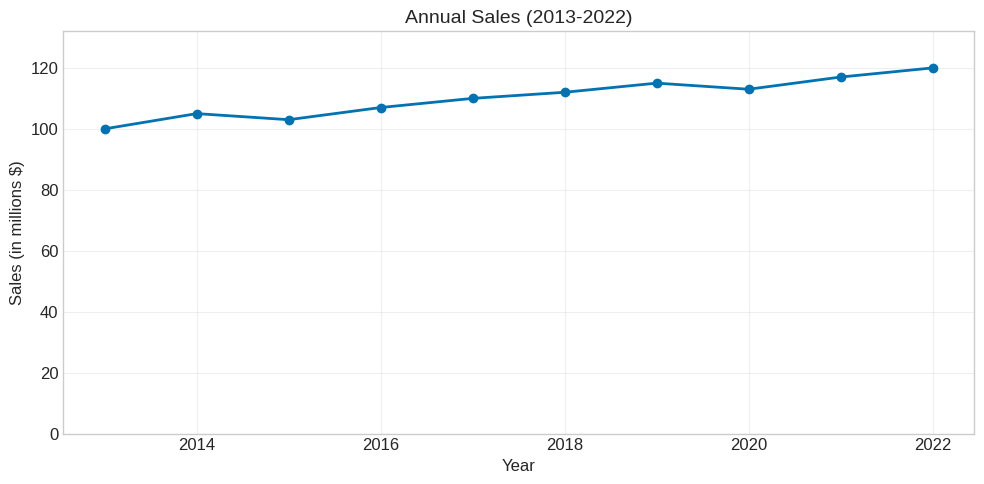
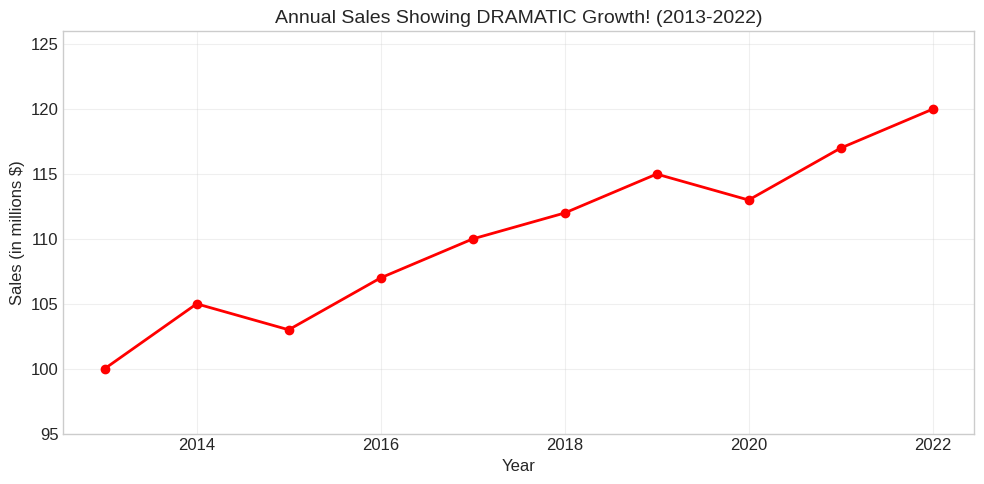
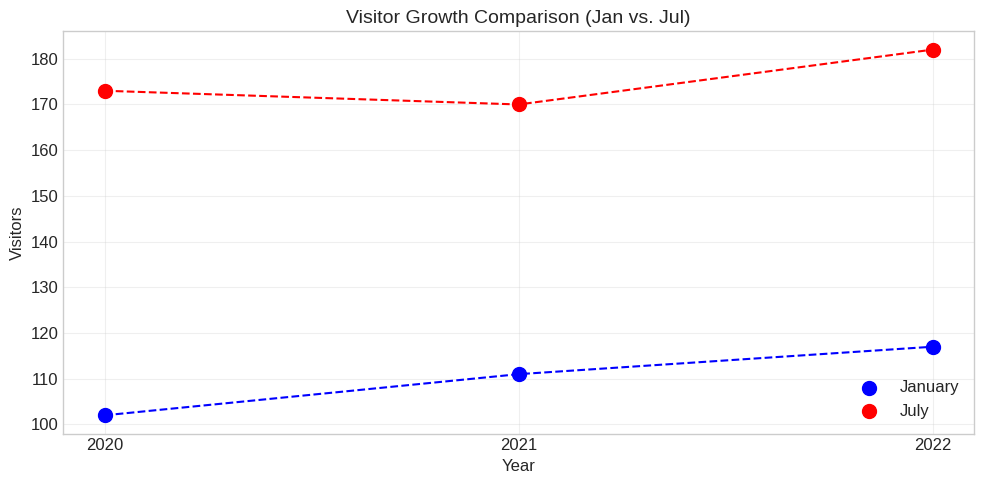
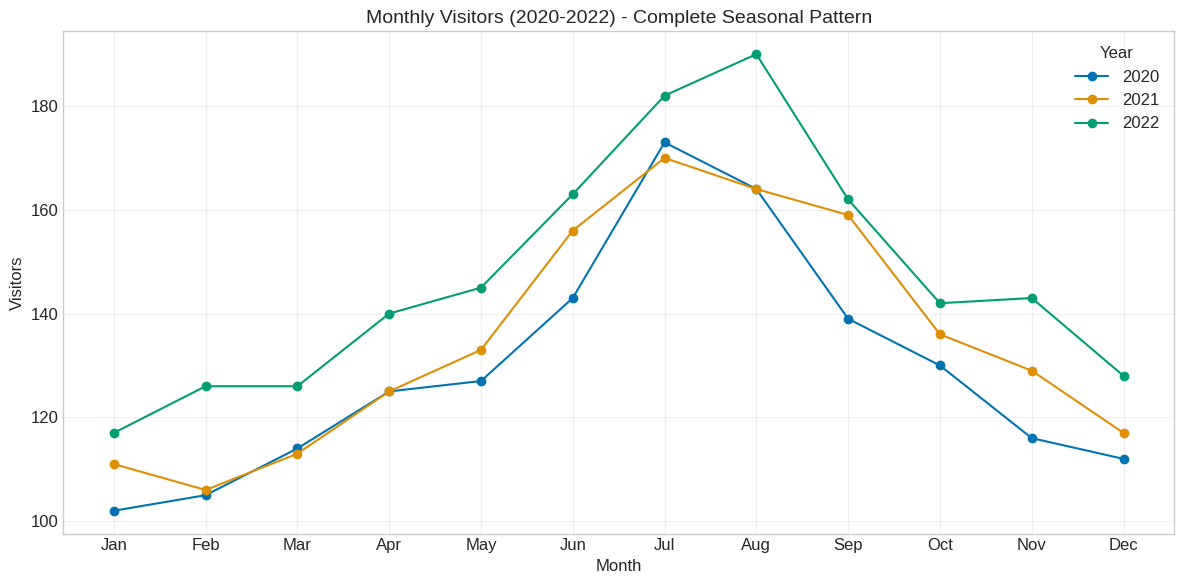
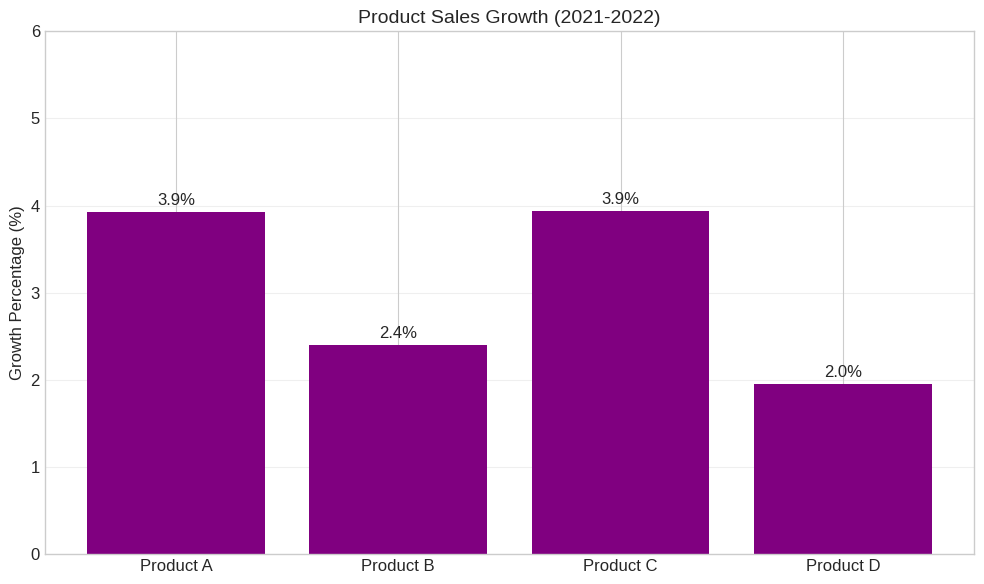
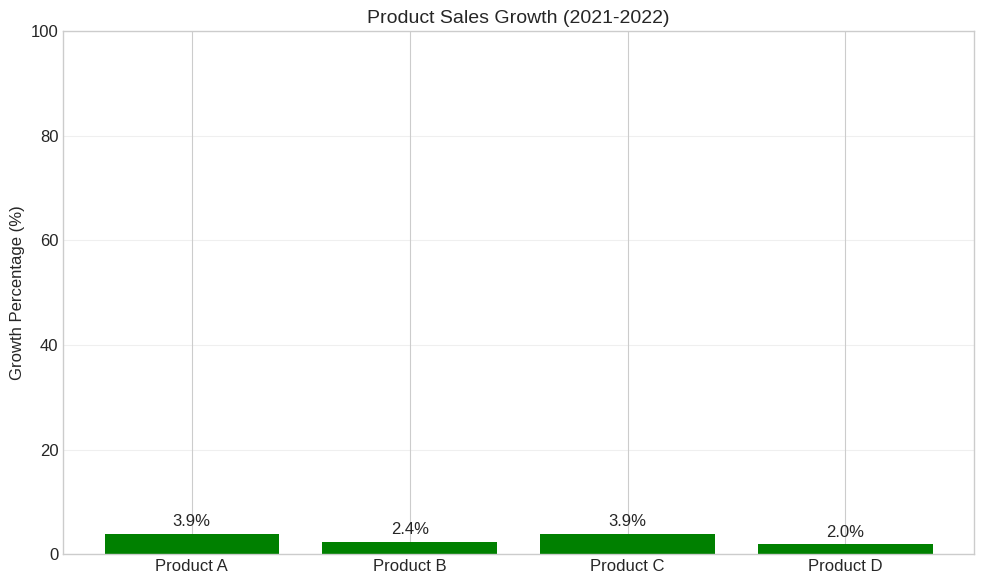
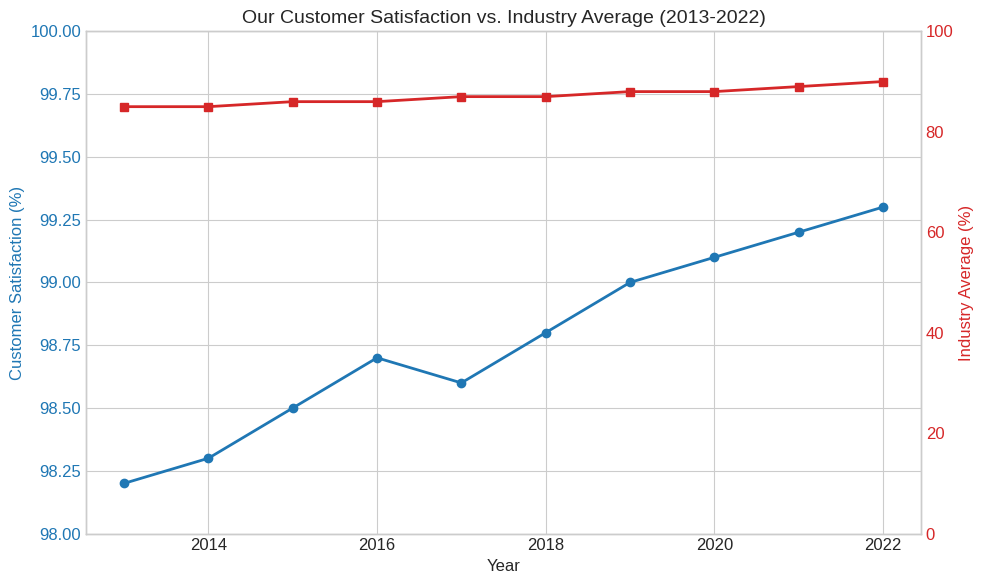
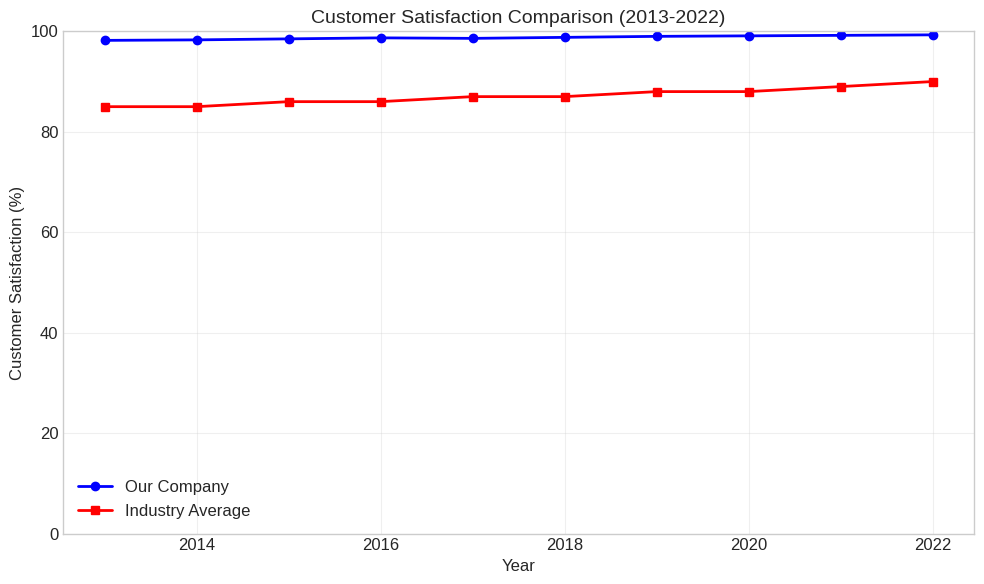
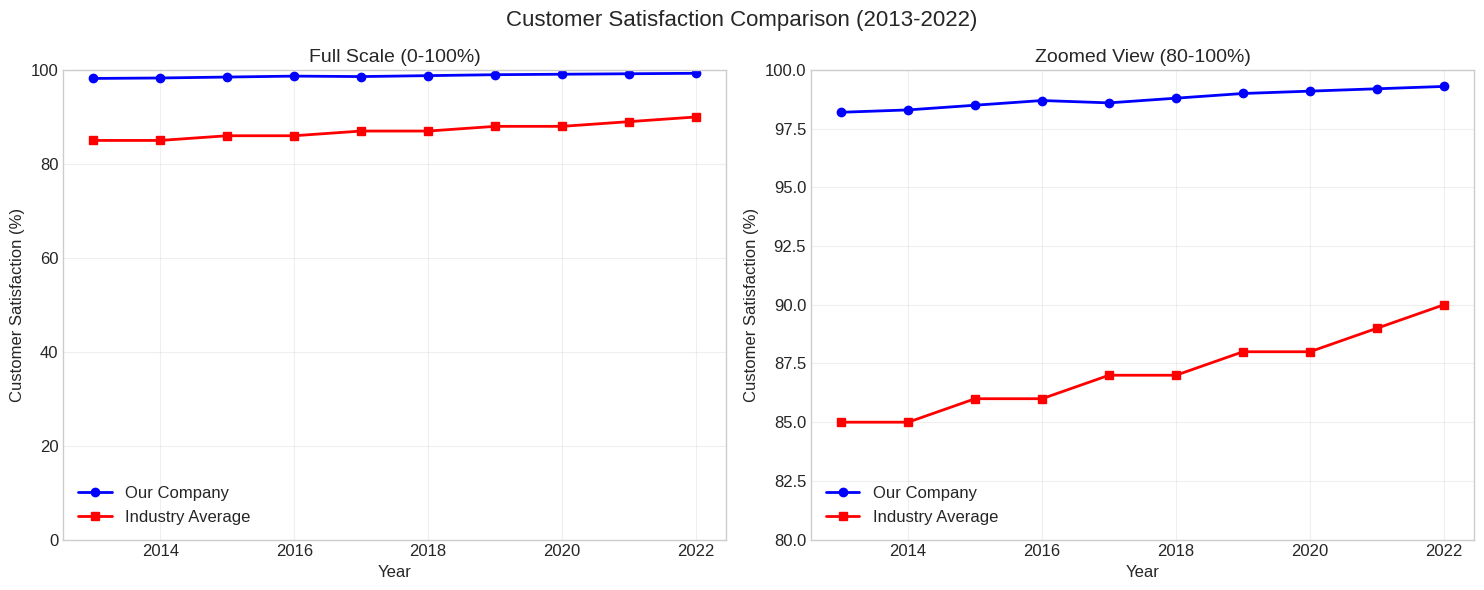
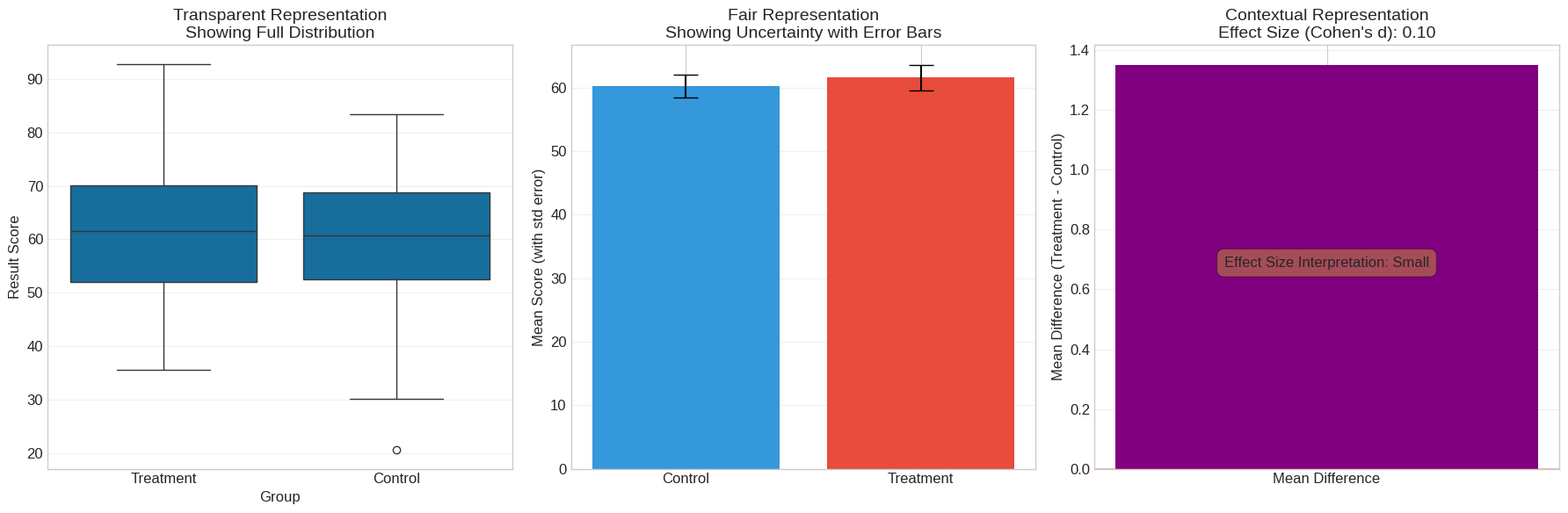
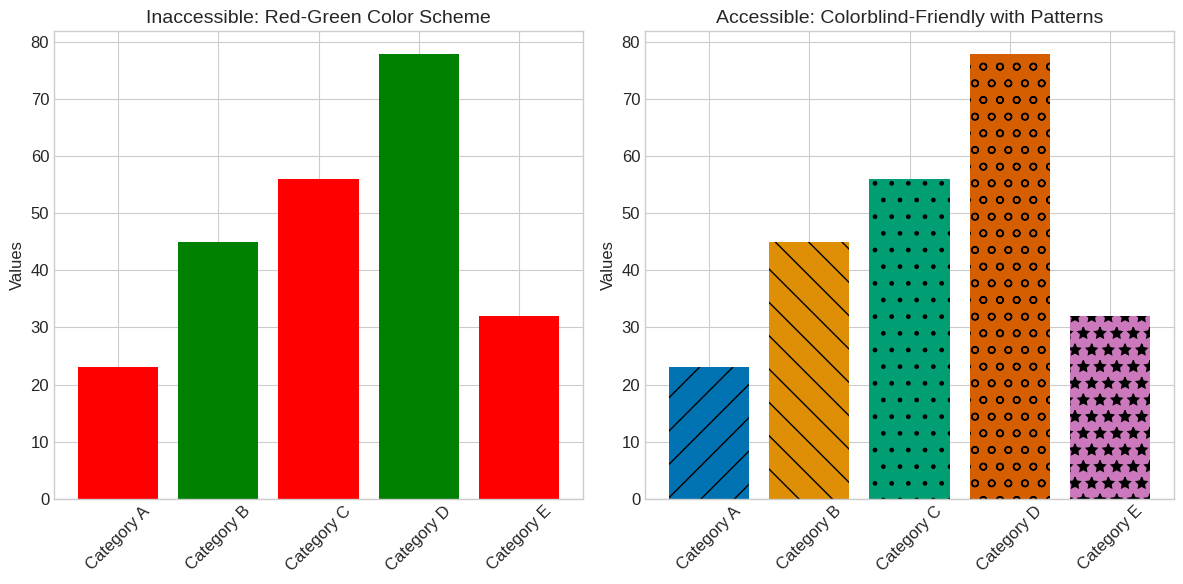
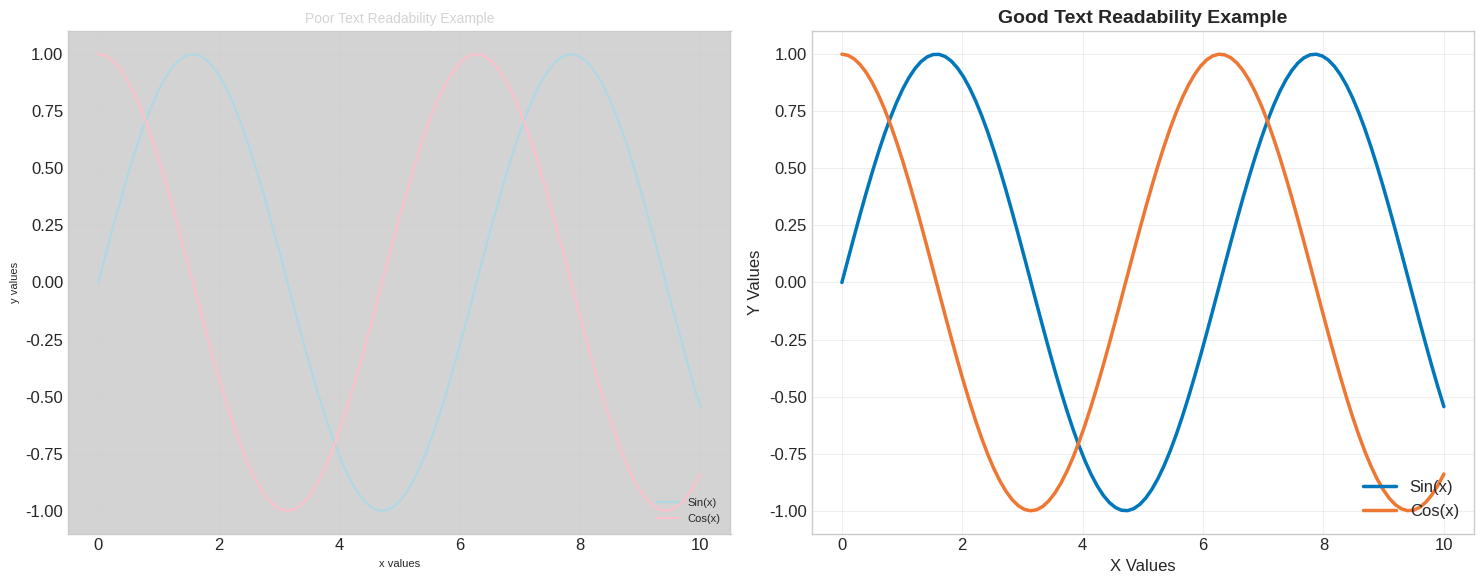

Write the Python code that produced these figures, in order. (Note: this script raises an exception after producing the figures.)
# Import Required Libraries
import numpy as np
import pandas as pd
import matplotlib.pyplot as plt
import seaborn as sns

# Set style for consistent visualization
plt.style.use('seaborn-v0_8-whitegrid')
sns.set_palette("colorblind")

# Configure plot settings
plt.rcParams['figure.figsize'] = (10, 6)
plt.rcParams['font.size'] = 12

# Example: Creating a dataset for demonstration
np.random.seed(42)  # For reproducibility
years = range(2013, 2023)
sales = [100, 105, 103, 107, 110, 112, 115, 113, 117, 120]

# Create a DataFrame
df = pd.DataFrame({'Year': years, 'Sales': sales})
print(df)

# Example 1: Ethical visualization - Shows complete context with axis starting at 0
plt.figure(figsize=(10, 5))
plt.plot(df['Year'], df['Sales'], marker='o', linewidth=2)
plt.title('Annual Sales (2013-2022)', fontsize=14)
plt.xlabel('Year', fontsize=12)
plt.ylabel('Sales (in millions $)', fontsize=12)
plt.grid(True, alpha=0.3)
plt.ylim(0, max(df['Sales']) * 1.1)  # Start from 0 to show true scale
plt.tight_layout()
plt.show()

# Example 2: Unethical visualization - Truncated y-axis exaggerates changes
plt.figure(figsize=(10, 5))
plt.plot(df['Year'], df['Sales'], marker='o', linewidth=2, color='red')
plt.title('Annual Sales Showing DRAMATIC Growth! (2013-2022)', fontsize=14)
plt.xlabel('Year', fontsize=12)
plt.ylabel('Sales (in millions $)', fontsize=12)
plt.grid(True, alpha=0.3)
plt.ylim(95, max(df['Sales']) * 1.05)  # Truncated y-axis to exaggerate differences
plt.tight_layout()
plt.show()

# Demonstrating cherry-picking data - Creating dataset with seasonal fluctuations
months = np.tile(["Jan", "Feb", "Mar", "Apr", "May", "Jun", 
                   "Jul", "Aug", "Sep", "Oct", "Nov", "Dec"], 3)
years = np.repeat([2020, 2021, 2022], 12)

# Creating seasonal data with an overall growth trend
np.random.seed(42)
base = 100
seasonal_pattern = [0, 5, 10, 15, 25, 40, 60, 55, 35, 20, 10, 5]  # Seasonal variation
trend = np.linspace(0, 30, 36)  # Overall upward trend
noise = np.random.normal(0, 5, 36)  # Random variation

visitors = base + np.tile(seasonal_pattern, 3) + trend + noise

# Create dataframe
seasonal_df = pd.DataFrame({
    'Month': months,
    'Year': years,
    'Visitors': visitors.astype(int)
})

print(seasonal_df.head(15))

# Unethical: Cherry-picking data by selecting only specific months
plt.figure(figsize=(10, 5))
cherry_picked = seasonal_df[(seasonal_df['Month'].isin(['Jan', 'Jul'])) & (seasonal_df['Year'] >= 2020)]

# Group by month and year
jan_data = cherry_picked[cherry_picked['Month'] == 'Jan']
jul_data = cherry_picked[cherry_picked['Month'] == 'Jul']

plt.scatter(jan_data['Year'], jan_data['Visitors'], color='blue', label='January', s=100)
plt.scatter(jul_data['Year'], jul_data['Visitors'], color='red', label='July', s=100)
plt.plot(jan_data['Year'], jan_data['Visitors'], 'b--')
plt.plot(jul_data['Year'], jul_data['Visitors'], 'r--')

plt.title('Visitor Growth Comparison (Jan vs. Jul)', fontsize=14)
plt.xlabel('Year', fontsize=12)
plt.ylabel('Visitors', fontsize=12)
plt.xticks(sorted(seasonal_df['Year'].unique()))
plt.legend()
plt.grid(True, alpha=0.3)
plt.tight_layout()
plt.show()

# Ethical: Showing complete seasonal patterns across years
plt.figure(figsize=(12, 6))

# Create a proper time series index
seasonal_df['Date'] = pd.to_datetime([f"{y}-{m}-01" for m, y in zip(seasonal_df['Month'], seasonal_df['Year'])])
seasonal_df = seasonal_df.sort_values('Date')

# Plot complete data
for year in sorted(seasonal_df['Year'].unique()):
    year_data = seasonal_df[seasonal_df['Year'] == year]
    plt.plot(year_data['Month'], year_data['Visitors'], marker='o', label=str(year))

plt.title('Monthly Visitors (2020-2022) - Complete Seasonal Pattern', fontsize=14)
plt.xlabel('Month', fontsize=12)
plt.ylabel('Visitors', fontsize=12)
plt.legend(title='Year')
plt.grid(True, alpha=0.3)
plt.tight_layout()
plt.show()

# Create data for different product sales
products = ['Product A', 'Product B', 'Product C', 'Product D']
sales_2021 = [1020, 1040, 1015, 1025]
sales_2022 = [1060, 1065, 1055, 1045]

# Calculate the percentage change
pct_change = [(new - old) / old * 100 for old, new in zip(sales_2021, sales_2022)]

# Unethical: Manipulated scale that makes small differences look dramatic
fig, ax = plt.subplots(figsize=(10, 6))
bars = ax.bar(products, pct_change, color='purple')

# Add data labels on top of bars
for bar in bars:
    height = bar.get_height()
    ax.annotate(f'{height:.1f}%',
                xy=(bar.get_x() + bar.get_width() / 2, height),
                xytext=(0, 3),  # 3 points vertical offset
                textcoords="offset points",
                ha='center', va='bottom', fontsize=12)

plt.title('Product Sales Growth (2021-2022)', fontsize=14)
plt.ylabel('Growth Percentage (%)', fontsize=12)
plt.ylim(0, 6)  # Truncated y-axis makes differences look bigger
plt.grid(True, alpha=0.3, axis='y')
plt.tight_layout()
plt.show()

# Ethical: Using appropriate scale to show the true magnitude of differences
fig, ax = plt.subplots(figsize=(10, 6))
bars = ax.bar(products, pct_change, color='green')

# Add data labels on top of bars
for bar in bars:
    height = bar.get_height()
    ax.annotate(f'{height:.1f}%',
                xy=(bar.get_x() + bar.get_width() / 2, height),
                xytext=(0, 3),
                textcoords="offset points",
                ha='center', va='bottom', fontsize=12)

plt.title('Product Sales Growth (2021-2022)', fontsize=14)
plt.ylabel('Growth Percentage (%)', fontsize=12)
plt.ylim(0, 100)  # More appropriate scale showing context (percentage is out of 100)
plt.grid(True, alpha=0.3, axis='y')
plt.tight_layout()
plt.show()

# Creating a dataset showing minimal change
years = range(2013, 2023)
values = [98.2, 98.3, 98.5, 98.7, 98.6, 98.8, 99.0, 99.1, 99.2, 99.3]
metric_df = pd.DataFrame({'Year': years, 'Satisfaction': values})

# Unethical: Dual axis manipulation
fig, ax1 = plt.subplots(figsize=(10, 6))

# Primary axis - Company satisfaction
color = 'tab:blue'
ax1.set_xlabel('Year', fontsize=12)
ax1.set_ylabel('Customer Satisfaction (%)', color=color, fontsize=12)
ax1.plot(metric_df['Year'], metric_df['Satisfaction'], color=color, marker='o', linewidth=2)
ax1.tick_params(axis='y', labelcolor=color)
ax1.set_ylim(98, 100)  # Truncated axis

# Secondary axis - Industry average (fictional data, deliberately misleading)
ax2 = ax1.twinx()
color = 'tab:red'
ax2.set_ylabel('Industry Average (%)', color=color, fontsize=12)
ax2.plot(metric_df['Year'], [85, 85, 86, 86, 87, 87, 88, 88, 89, 90], color=color, marker='s', linewidth=2)
ax2.tick_params(axis='y', labelcolor=color)
ax2.set_ylim(0, 100)  # Full scale on this axis

plt.title('Our Customer Satisfaction vs. Industry Average (2013-2022)', fontsize=14)
plt.grid(False)
plt.tight_layout()
plt.show()

# Ethical: Using consistent scales for comparison
fig, ax = plt.subplots(figsize=(10, 6))

# Create fictional industry average data
industry_avg = [85, 85, 86, 86, 87, 87, 88, 88, 89, 90]

# Plot both on the same scale
ax.plot(metric_df['Year'], metric_df['Satisfaction'], color='blue', marker='o', 
         linewidth=2, label='Our Company')
ax.plot(metric_df['Year'], industry_avg, color='red', marker='s', 
         linewidth=2, label='Industry Average')

ax.set_xlabel('Year', fontsize=12)
ax.set_ylabel('Customer Satisfaction (%)', fontsize=12)
ax.set_ylim(0, 100)  # Full scale for honest comparison
ax.grid(True, alpha=0.3)
ax.legend()

plt.title('Customer Satisfaction Comparison (2013-2022)', fontsize=14)
plt.tight_layout()
plt.show()

# Another ethical option: Use same scale but zoom in and acknowledge it
fig, ax = plt.subplots(1, 2, figsize=(15, 6))

# First plot: Full scale (0-100%)
ax[0].plot(metric_df['Year'], metric_df['Satisfaction'], color='blue', marker='o', 
         linewidth=2, label='Our Company')
ax[0].plot(metric_df['Year'], industry_avg, color='red', marker='s', 
         linewidth=2, label='Industry Average')

ax[0].set_xlabel('Year', fontsize=12)
ax[0].set_ylabel('Customer Satisfaction (%)', fontsize=12)
ax[0].set_ylim(0, 100)
ax[0].grid(True, alpha=0.3)
ax[0].legend()
ax[0].set_title('Full Scale (0-100%)', fontsize=14)

# Second plot: Zoomed in to show detail (with clear labeling)
ax[1].plot(metric_df['Year'], metric_df['Satisfaction'], color='blue', marker='o', 
         linewidth=2, label='Our Company')
ax[1].plot(metric_df['Year'], industry_avg, color='red', marker='s', 
         linewidth=2, label='Industry Average')

ax[1].set_xlabel('Year', fontsize=12)
ax[1].set_ylabel('Customer Satisfaction (%)', fontsize=12)
ax[1].set_ylim(80, 100)  # Zoomed in scale, but still includes both datasets
ax[1].grid(True, alpha=0.3)
ax[1].legend()
ax[1].set_title('Zoomed View (80-100%)', fontsize=14)

plt.suptitle('Customer Satisfaction Comparison (2013-2022)', fontsize=16)
plt.tight_layout()
plt.subplots_adjust(top=0.88)
plt.show()

# Creating data to demonstrate frameworks
np.random.seed(42)
experiment_data = pd.DataFrame({
    'Group': np.repeat(['Treatment', 'Control'], 50),
    'Result': np.concatenate([
        np.random.normal(65, 15, 50),  # Treatment group
        np.random.normal(60, 15, 50)   # Control group
    ])
})

# Add outcome classification
experiment_data['Outcome'] = ['Success' if x >= 70 else 'Failure' for x in experiment_data['Result']]

print(experiment_data.head(10))
print("\nSummary statistics by group:")
print(experiment_data.groupby('Group')['Result'].describe())

# Applying ethical frameworks to visualization

fig, axes = plt.subplots(1, 3, figsize=(18, 6))

# 1. Transparency Framework: Show full distributions with uncertainty
sns.boxplot(x='Group', y='Result', data=experiment_data, ax=axes[0])
axes[0].set_title('Transparent Representation\nShowing Full Distribution', fontsize=14)
axes[0].set_ylabel('Result Score', fontsize=12)
axes[0].grid(True, axis='y', alpha=0.3)

# 2. Fairness Framework: Show same data with multiple perspectives
treatment = experiment_data[experiment_data['Group'] == 'Treatment']
control = experiment_data[experiment_data['Group'] == 'Control']
axes[1].bar(['Control', 'Treatment'], 
          [control['Result'].mean(), treatment['Result'].mean()],
          yerr=[control['Result'].std() / np.sqrt(len(control)), 
                treatment['Result'].std() / np.sqrt(len(treatment))],
          capsize=10, color=['#3498db', '#e74c3c'])
axes[1].set_ylabel('Mean Score (with std error)', fontsize=12)
axes[1].set_title('Fair Representation\nShowing Uncertainty with Error Bars', fontsize=14)
axes[1].grid(True, axis='y', alpha=0.3)

# 3. Harm Minimization: Avoid misinterpretation by showing actual effect size context
# Calculate Cohen's d effect size
mean_diff = treatment['Result'].mean() - control['Result'].mean()
pooled_std = np.sqrt((treatment['Result'].std()**2 + control['Result'].std()**2) / 2)
effect_size = mean_diff / pooled_std

# Create plot with effect size context
axes[2].bar(['Mean Difference'], [mean_diff], color='purple')
axes[2].set_title(f'Contextual Representation\nEffect Size (Cohen\'s d): {effect_size:.2f}', fontsize=14)
axes[2].set_ylabel('Mean Difference (Treatment - Control)', fontsize=12)
axes[2].axhline(y=0, color='red', linestyle='-', alpha=0.3)
axes[2].grid(True, axis='y', alpha=0.3)

# Add annotation for effect size interpretation
effect_interp = "Small" if effect_size < 0.5 else "Medium" if effect_size < 0.8 else "Large"
axes[2].annotate(f"Effect Size Interpretation: {effect_interp}", 
                xy=(0, mean_diff), 
                xytext=(0, mean_diff/2 if mean_diff > 0 else mean_diff*1.5),
                ha='center', fontsize=12,
                bbox=dict(boxstyle='round,pad=0.5', fc='yellow', alpha=0.3))

plt.tight_layout()
plt.show()

# Create data for category comparison
categories = ['Category A', 'Category B', 'Category C', 'Category D', 'Category E']
values = [23, 45, 56, 78, 32]

# Example 1: Poor accessibility - Red-green color scheme (problematic for color blindness)
plt.figure(figsize=(12, 6))
plt.subplot(1, 2, 1)
plt.bar(categories, values, color=['red', 'green', 'red', 'green', 'red'])
plt.title('Inaccessible: Red-Green Color Scheme', fontsize=14)
plt.ylabel('Values', fontsize=12)
plt.xticks(rotation=45)

# Example 2: Better accessibility - Colorblind-friendly palette with patterns
plt.subplot(1, 2, 2)
colorblind_palette = sns.color_palette("colorblind", len(categories))
bars = plt.bar(categories, values, color=colorblind_palette)

# Add patterns for additional differentiation
patterns = ['/', '\\', '.', 'o', '*']
for bar, pattern in zip(bars, patterns):
    bar.set_hatch(pattern)

plt.title('Accessible: Colorblind-Friendly with Patterns', fontsize=14)
plt.ylabel('Values', fontsize=12)
plt.xticks(rotation=45)

plt.tight_layout()
plt.show()

# Text readability examples
fig, axes = plt.subplots(1, 2, figsize=(15, 6))

# Poor text readability
x = np.linspace(0, 10, 100)
y1 = np.sin(x)
y2 = np.cos(x)

axes[0].plot(x, y1, label='Sin(x)', color='lightblue')
axes[0].plot(x, y2, label='Cos(x)', color='pink')
axes[0].set_title('Poor Text Readability Example', fontsize=10, color='lightgray')
axes[0].set_xlabel('x values', fontsize=8)
axes[0].set_ylabel('y values', fontsize=8)
axes[0].legend(fontsize=8, loc='lower right', framealpha=0.3)
axes[0].grid(True, alpha=0.1)
axes[0].set_facecolor('lightgrey')  # Low contrast background

# Good text readability
axes[1].plot(x, y1, label='Sin(x)', linewidth=2.5, color='#0077BB')
axes[1].plot(x, y2, label='Cos(x)', linewidth=2.5, color='#EE7733')
axes[1].set_title('Good Text Readability Example', fontsize=14, fontweight='bold')
axes[1].set_xlabel('X Values', fontsize=12)
axes[1].set_ylabel('Y Values', fontsize=12)
axes[1].legend(fontsize=12, loc='lower right', framealpha=0.7)
axes[1].grid(True, alpha=0.3)

plt.tight_layout()
plt.show()

# Create sample time series data with uncertainty
np.random.seed(42)
dates = pd.date_range(start='2022-01-01', periods=12, freq='M')
baseline = np.array([10, 12, 15, 18, 22, 25, 23, 20, 17, 15, 13, 11])
trend = baseline + np.random.normal(0, 2, 12)  # Add some noise

# Calculate upper and lower uncertainty bounds
lower_bound = trend - 1.5
upper_bound = trend + 1.5

# Create ethical time series visualization
plt.figure(figsize=(12, 6))

# Plot the main trend line
plt.plot(dates, trend, 'b-', linewidth=2, label='Observed Values')

# Add uncertainty area
plt.fill_between(dates, lower_bound, upper_bound, color='b', alpha=0.2, 
                 label='Uncertainty Range')

# Add proper labels and context
plt.title('Monthly Measurements with Uncertainty (2022)', fontsize=14)
plt.xlabel('Date', fontsize=12)
plt.ylabel('Measurement Value', fontsize=12)
plt.grid(True, alpha=0.3)

# Start y-axis at 0 for appropriate scale
plt.ylim(0, max(upper_bound) * 1.1)

# Add annotations for context
plt.annotate('Seasonal Peak', xy=(dates[5], trend[5]), xytext=(dates[5], trend[5]+3),
            arrowprops=dict(facecolor='black', shrink=0.05, width=1.5),
            ha='center')

# Add text box with data source information
props = dict(boxstyle='round', facecolor='wheat', alpha=0.5)
plt.text(dates[0], max(upper_bound) * 1.05, 
         "Data Source: Monthly measurements\nCollection Method: Automated sensors\nMargin of Error: ±1.5 units", 
         fontsize=10, bbox=props)

plt.legend()
plt.tight_layout()
plt.show()

# Example of ethical proportional representation with pie charts
# Create data
categories = ['Category A', 'Category B', 'Category C', 'Category D']
sizes = [15, 30, 45, 10]

# Create two visualizations side by side
fig, (ax1, ax2) = plt.subplots(1, 2, figsize=(15, 7))

# Left: Unethical 3D pie chart with distorted proportions
ax1.pie(sizes, labels=categories, autopct='%1.1f%%', startangle=90, 
       shadow=True, explode=(0.1, 0, 0, 0))
ax1.set_title('Unethical: 3D Pie Chart with Distortion', fontsize=14)

# Right: Ethical horizontal bar chart with clear proportions
categories_with_values = [f"{cat} ({size}%)" for cat, size in zip(categories, sizes)]
ax2.barh(categories_with_values, sizes, color=plt.cm.Paired(np.arange(len(categories))/len(categories)))
ax2.set_title('Ethical: Horizontal Bar Chart with Clear Proportions', fontsize=14)
ax2.set_xlabel('Percentage (%)', fontsize=12)
ax2.grid(True, alpha=0.3)

# Add values at end of bars
for i, v in enumerate(sizes):
    ax2.text(v + 0.5, i, f"{v}%", va='center')

plt.tight_layout()
plt.show()

# Simulate COVID-19 case data
np.random.seed(42)
dates = pd.date_range('2020-03-01', '2020-12-31', freq='D')
base_trend = np.linspace(10, 1000, len(dates))  # Overall increasing trend
seasonal = 300 * np.sin(np.linspace(0, 4*np.pi, len(dates)))  # Oscillations
noise = np.random.normal(0, 50, len(dates))  # Random noise
cases = np.maximum(0, base_trend + seasonal + noise).astype(int)  # Ensure no negative values

# Create a dataframe
covid_df = pd.DataFrame({
    'Date': dates,
    'Cases': cases
})

# Calculate 7-day moving average
covid_df['7-Day Average'] = covid_df['Cases'].rolling(window=7).mean()

# Create testing data (simplistic model)
tests_base = np.linspace(100, 10000, len(dates))
testing_noise = np.random.normal(0, 500, len(dates))
tests = np.maximum(0, tests_base + testing_noise).astype(int)
covid_df['Tests'] = tests
covid_df['Positivity Rate'] = (covid_df['Cases'] / covid_df['Tests'] * 100).round(2)

print(covid_df.head())

# Unethical visualization: Cherry-picking the timeframe and not showing testing context
plt.figure(figsize=(12, 6))
# Select only a specific timeframe that shows the steepest increase
start_date = '2020-07-01'
end_date = '2020-10-15'
selected_data = covid_df[(covid_df['Date'] >= start_date) & (covid_df['Date'] <= end_date)]

plt.plot(selected_data['Date'], selected_data['Cases'], color='red', linewidth=2)
plt.fill_between(selected_data['Date'], 0, selected_data['Cases'], color='red', alpha=0.3)
plt.title('ALARMING RISE IN COVID-19 CASES!', fontsize=16, fontweight='bold')
plt.ylabel('Daily Cases', fontsize=12)
plt.grid(True, alpha=0.3)
plt.tight_layout()
plt.show()

# Ethical visualization: Showing complete context with multiple metrics
fig, (ax1, ax2, ax3) = plt.subplots(3, 1, figsize=(14, 12), sharex=True)

# Plot 1: Daily cases and 7-day average for the full time period
ax1.bar(covid_df['Date'], covid_df['Cases'], alpha=0.3, color='blue', label='Daily Cases')
ax1.plot(covid_df['Date'], covid_df['7-Day Average'], color='blue', linewidth=2.5, 
        label='7-Day Average')
ax1.set_title('COVID-19 Daily Cases and 7-Day Moving Average', fontsize=14)
ax1.set_ylabel('Number of Cases', fontsize=12)
ax1.legend()
ax1.grid(True, alpha=0.3)

# Highlight the period shown in the unethical visualization
ax1.axvspan(pd.Timestamp(start_date), pd.Timestamp(end_date), alpha=0.2, color='red')
ax1.text(pd.Timestamp('2020-08-15'), max(covid_df['Cases'])*0.8, 'Period shown in\nselective visualization', 
        ha='center', fontsize=12, color='red')

# Plot 2: Testing volumes
ax2.bar(covid_df['Date'], covid_df['Tests'], alpha=0.3, color='green')
ax2.set_title('COVID-19 Testing Volume', fontsize=14)
ax2.set_ylabel('Number of Tests', fontsize=12)
ax2.grid(True, alpha=0.3)

# Plot 3: Positivity rate
ax3.plot(covid_df['Date'], covid_df['Positivity Rate'], color='purple', linewidth=2.5)
ax3.set_title('COVID-19 Test Positivity Rate', fontsize=14)
ax3.set_ylabel('Positivity Rate (%)', fontsize=12)
ax3.set_xlabel('Date', fontsize=12)
ax3.grid(True, alpha=0.3)

# Add annotation about the data context
props = dict(boxstyle='round', facecolor='wheat', alpha=0.5)
ax1.text(pd.Timestamp('2020-04-01'), max(covid_df['Cases'])*0.9, 
         "Data Source: Simulated COVID-19 Data\nNote: Case numbers should be interpreted\nin the context of testing volume and positivity rate.", 
         fontsize=12, bbox=props)

plt.tight_layout()
plt.show()
